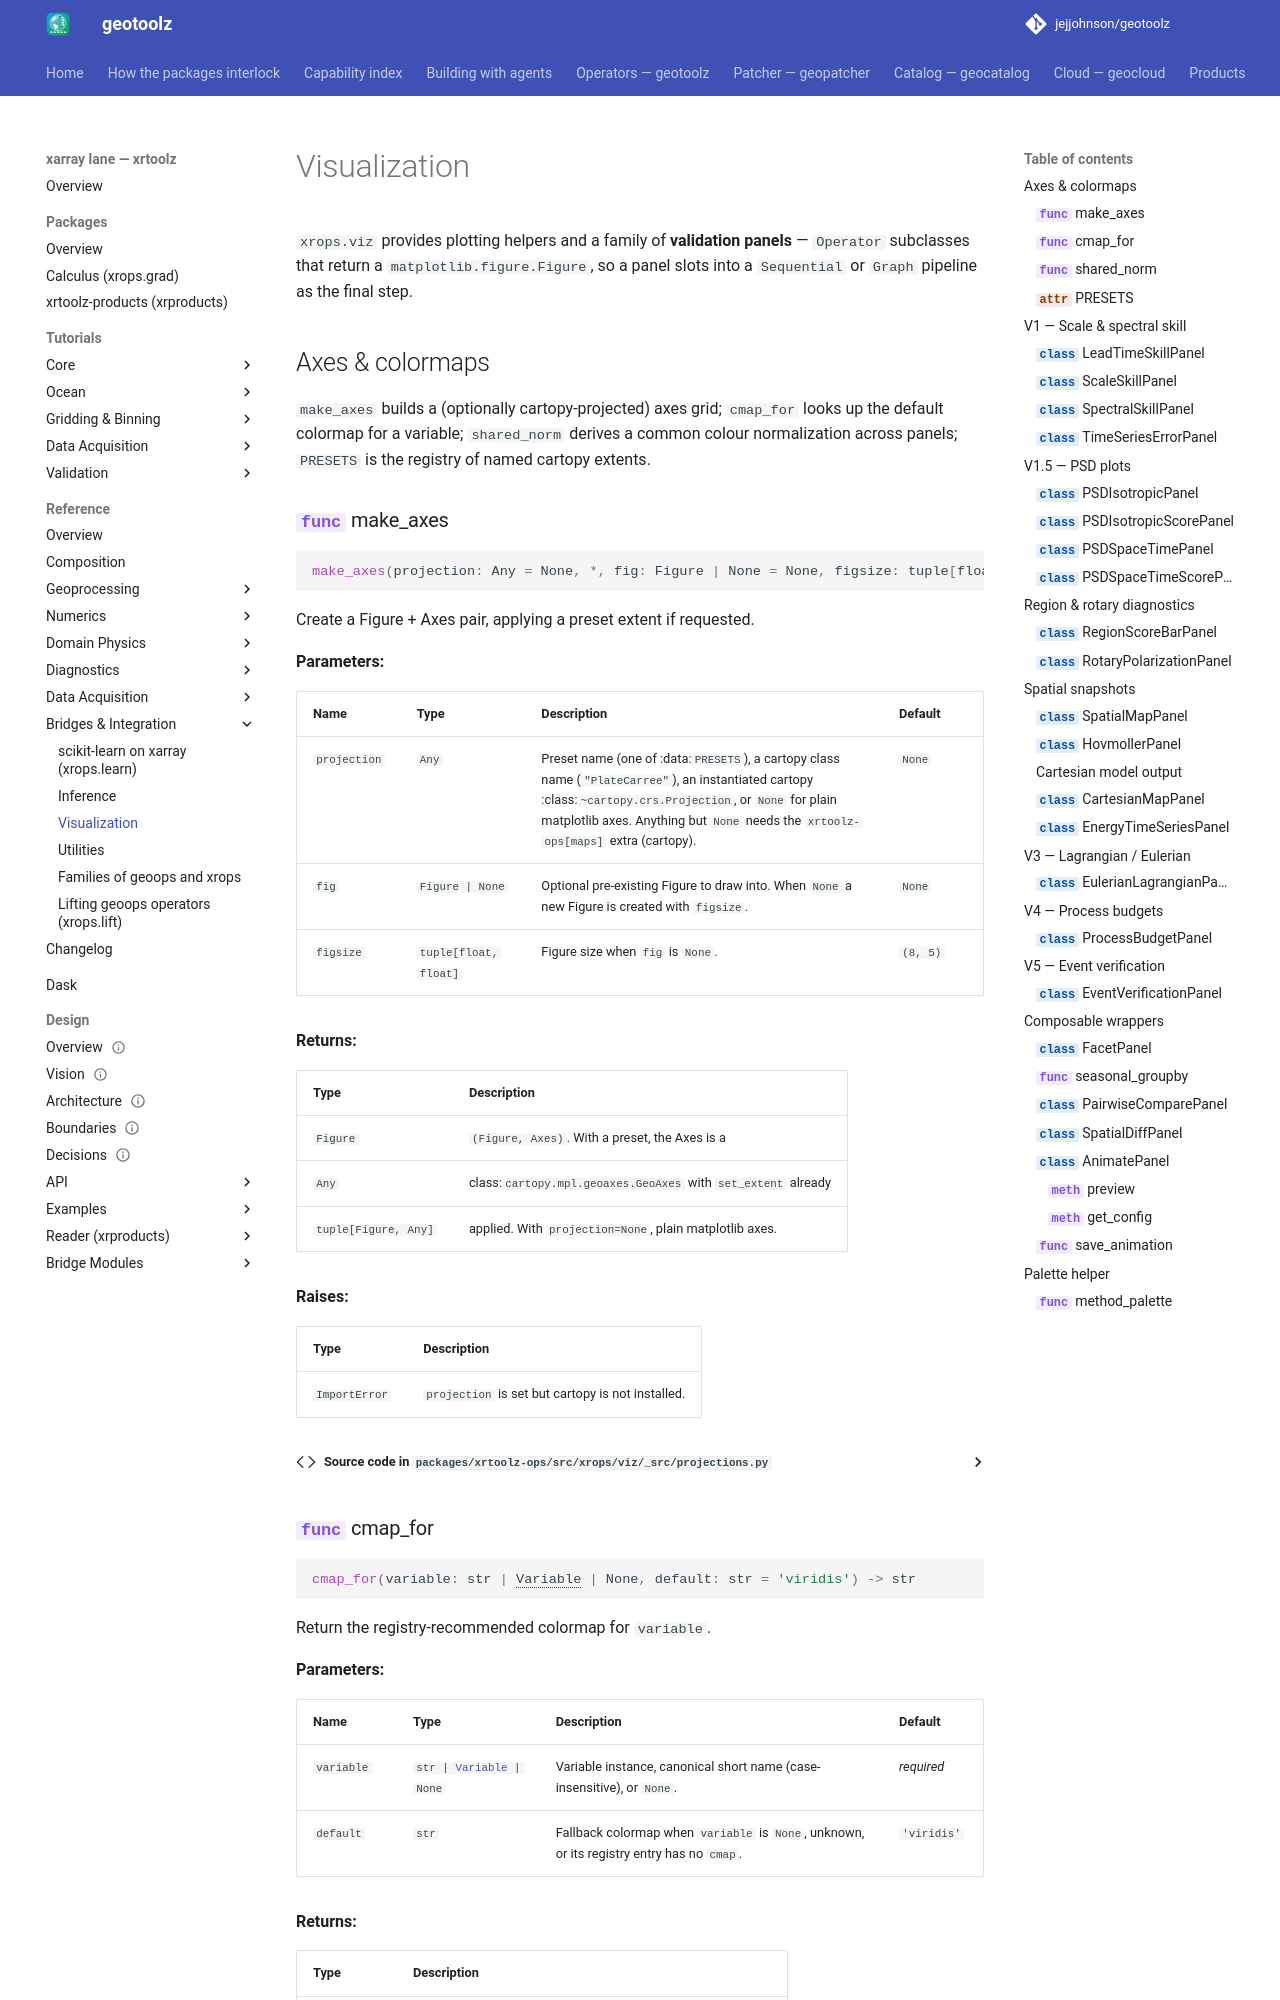

repository: jejjohnson/geotoolz · page: xarray/api/viz/index.html · generator: mkdocs

# Visualization

`xrops.viz` provides plotting helpers and a family of **validation
panels** — `Operator` subclasses that return a `matplotlib.figure.Figure`,
so a panel slots into a `Sequential` or `Graph` pipeline as the final step.
